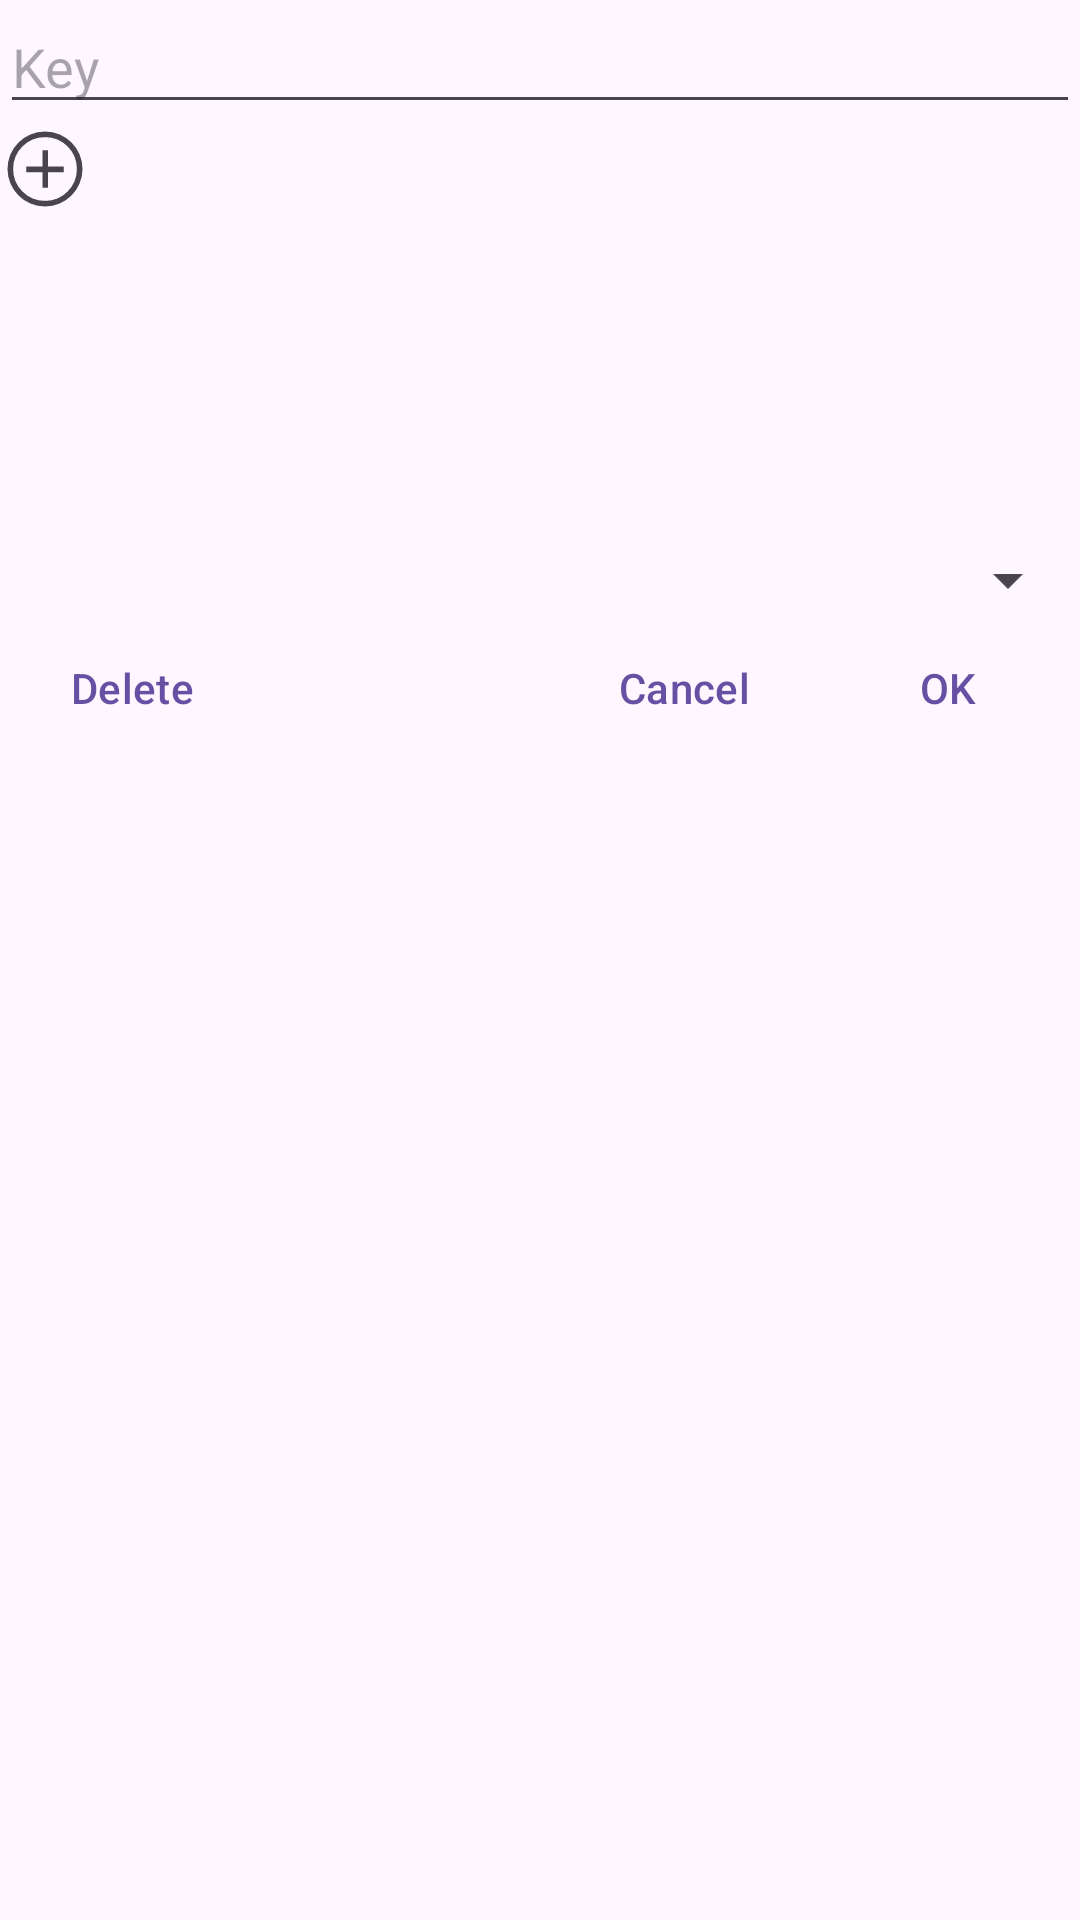

Write the Android layout XML for this screen, with the resource values it uses.
<!-- AndroidManifest.xml: application theme Theme.SPViewer -->
<!-- res/layout/dialog_sp_item_editor.xml -->
<?xml version="1.0" encoding="utf-8"?>
<LinearLayout xmlns:android="http://schemas.android.com/apk/res/android"
    xmlns:app="http://schemas.android.com/apk/res-auto"
    xmlns:tools="http://schemas.android.com/tools"
    android:layout_width="match_parent"
    android:layout_height="match_parent"
    android:orientation="vertical">

    <com.google.android.material.textfield.TextInputEditText
        android:id="@+id/key_input"
        android:layout_width="match_parent"
        android:layout_height="wrap_content"
        android:hint="Key" />

    <com.google.android.material.textfield.TextInputEditText
        android:id="@+id/value_input"
        android:layout_width="match_parent"
        android:layout_height="wrap_content"
        android:hint="Value"
        android:visibility="gone" />

    <com.google.android.material.materialswitch.MaterialSwitch
        android:id="@+id/value_bool_switch"
        android:layout_width="match_parent"
        android:layout_height="wrap_content"
        android:paddingStart="15dp"
        android:paddingEnd="15dp"
        android:text="Value"
        android:visibility="gone" />

    <LinearLayout
        android:id="@+id/value_set_layout"
        android:layout_width="match_parent"
        android:layout_height="wrap_content"
        android:orientation="horizontal">

        <ImageView
            android:id="@+id/addString"
            android:layout_width="30dp"
            android:layout_height="30dp"
            android:src="@drawable/add_circle"
            tools:ignore="ContentDescription" />

        <androidx.recyclerview.widget.RecyclerView
            android:id="@+id/value_set_recyclerview"
            android:layout_width="match_parent"
            android:layout_height="140dp" />
    </LinearLayout>

    <Spinner
        android:id="@+id/type_spinner"
        android:layout_width="match_parent"
        android:layout_height="wrap_content"
        android:prompt="@string/type" />

    <androidx.constraintlayout.widget.ConstraintLayout
        android:layout_width="match_parent"
        android:layout_height="wrap_content">

        <com.google.android.material.button.MaterialButton
            android:id="@+id/delete_btn"
            style="@style/Widget.Material3.Button.TextButton"
            android:layout_width="wrap_content"
            android:layout_height="wrap_content"
            android:text="Delete"
            app:layout_constraintBottom_toBottomOf="parent"
            app:layout_constraintStart_toStartOf="parent"
            app:layout_constraintTop_toTopOf="parent" />

        <com.google.android.material.button.MaterialButton
            android:id="@+id/ok_btn"
            style="@style/Widget.Material3.Button.TextButton"
            android:layout_width="wrap_content"
            android:layout_height="wrap_content"
            android:text="OK"
            app:layout_constraintBottom_toBottomOf="parent"
            app:layout_constraintEnd_toEndOf="parent"
            app:layout_constraintTop_toTopOf="parent" />

        <com.google.android.material.button.MaterialButton
            android:id="@+id/cancel_btn"
            style="@style/Widget.Material3.Button.TextButton"
            android:layout_width="wrap_content"
            android:layout_height="wrap_content"
            android:text="Cancel"
            app:layout_constraintBottom_toBottomOf="parent"
            app:layout_constraintEnd_toStartOf="@+id/ok_btn"
            app:layout_constraintTop_toTopOf="parent" />

    </androidx.constraintlayout.widget.ConstraintLayout>

</LinearLayout>
<!-- resources referenced by this layout -->
<resources>
  <!-- drawable add_circle (drawable) -->
  <vector xmlns:android="http://schemas.android.com/apk/res/android"
      android:width="48dp"
      android:height="48dp"
      android:tint="?attr/colorControlNormal"
      android:viewportWidth="960"
      android:viewportHeight="960">
      <path
          android:fillColor="@android:color/white"
          android:pathData="M453,680L513,680L513,514L680,514L680,454L513,454L513,280L453,280L453,454L280,454L280,514L453,514L453,680ZM480.27,880Q397.53,880 324.77,848.5Q252,817 197.5,762.5Q143,708 111.5,635.16Q80,562.32 80,479.5Q80,396.68 111.5,323.84Q143,251 197.5,197Q252,143 324.84,111.5Q397.68,80 480.5,80Q563.32,80 636.16,111.5Q709,143 763,197Q817,251 848.5,324Q880,397 880,479.73Q880,562.47 848.5,635.23Q817,708 763,762.32Q709,816.63 636,848.32Q563,880 480.27,880ZM480.5,820Q622,820 721,720.5Q820,621 820,479.5Q820,338 721.19,239Q622.38,140 480,140Q339,140 239.5,238.81Q140,337.63 140,480Q140,621 239.5,720.5Q339,820 480.5,820ZM480,480Q480,480 480,480Q480,480 480,480Q480,480 480,480Q480,480 480,480Q480,480 480,480Q480,480 480,480Q480,480 480,480Q480,480 480,480Z" />
  </vector>
  <style name="Theme.SPViewer" parent="Base.Theme.SPViewer" />
  <style name="Base.Theme.SPViewer" parent="Theme.Material3.Light.NoActionBar">
          
          
      </style>
</resources>
